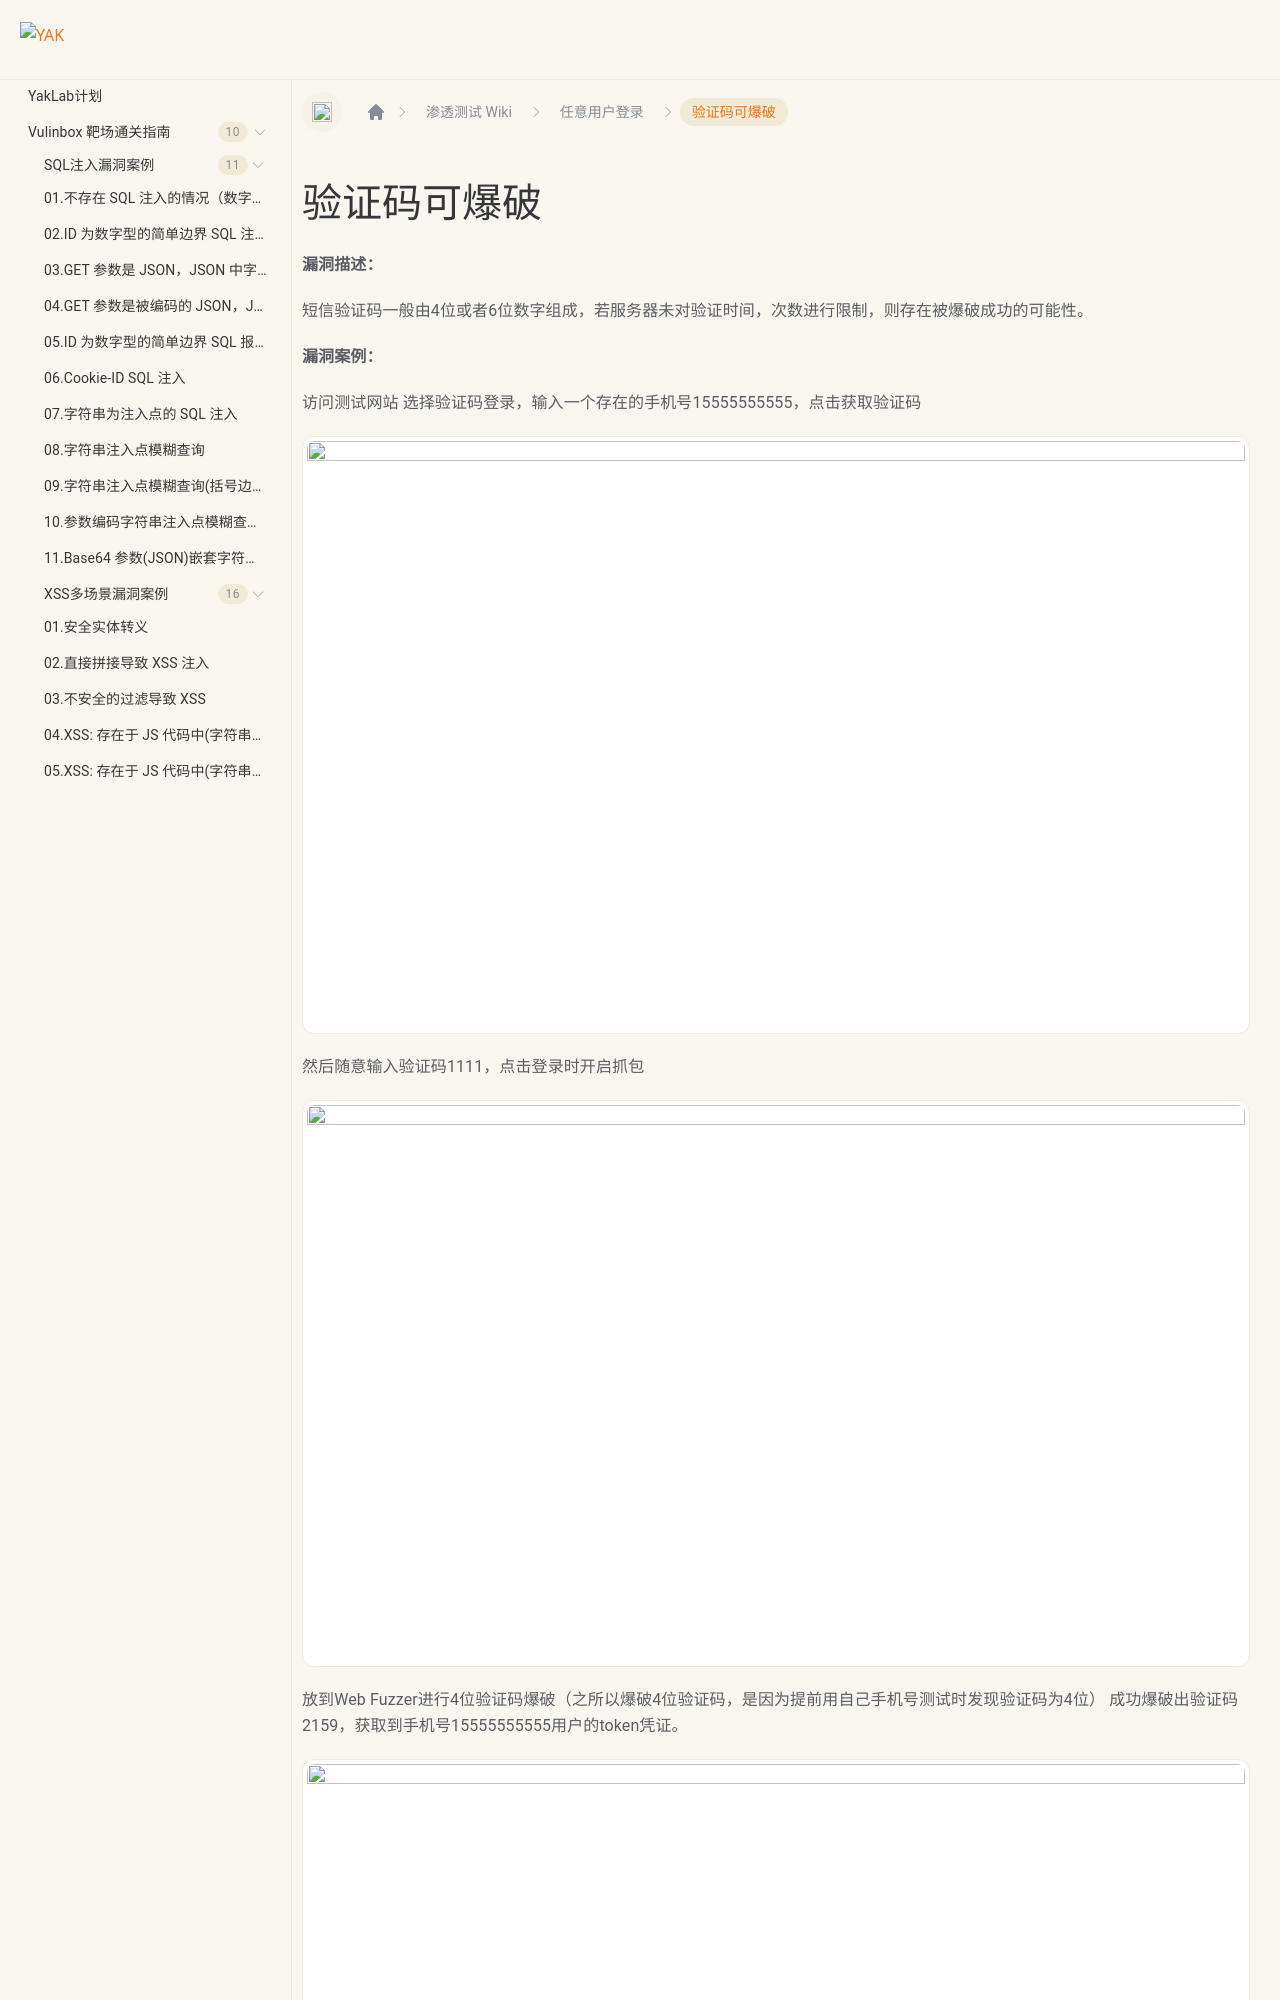

repository: yaklang/yaklang.github.io · page: Yaklab/wiki/AnyUserLogin/Verification-code-explosion/index.html · generator: docusaurus

---
sidebar_position: 11
---

# 验证码可爆破

**漏洞描述：**

短信验证码一般由4位或者6位数字组成，若服务器未对验证时间，次数进行限制，则存在被爆破成功的可能性。

**漏洞案例：**

访问测试网站
选择验证码登录，输入一个存在的手机号15555555555，点击获取验证码

![](/img/products/yakit/Verification-code-explosion-1.png)

然后随意输入验证码1111，点击登录时开启抓包
